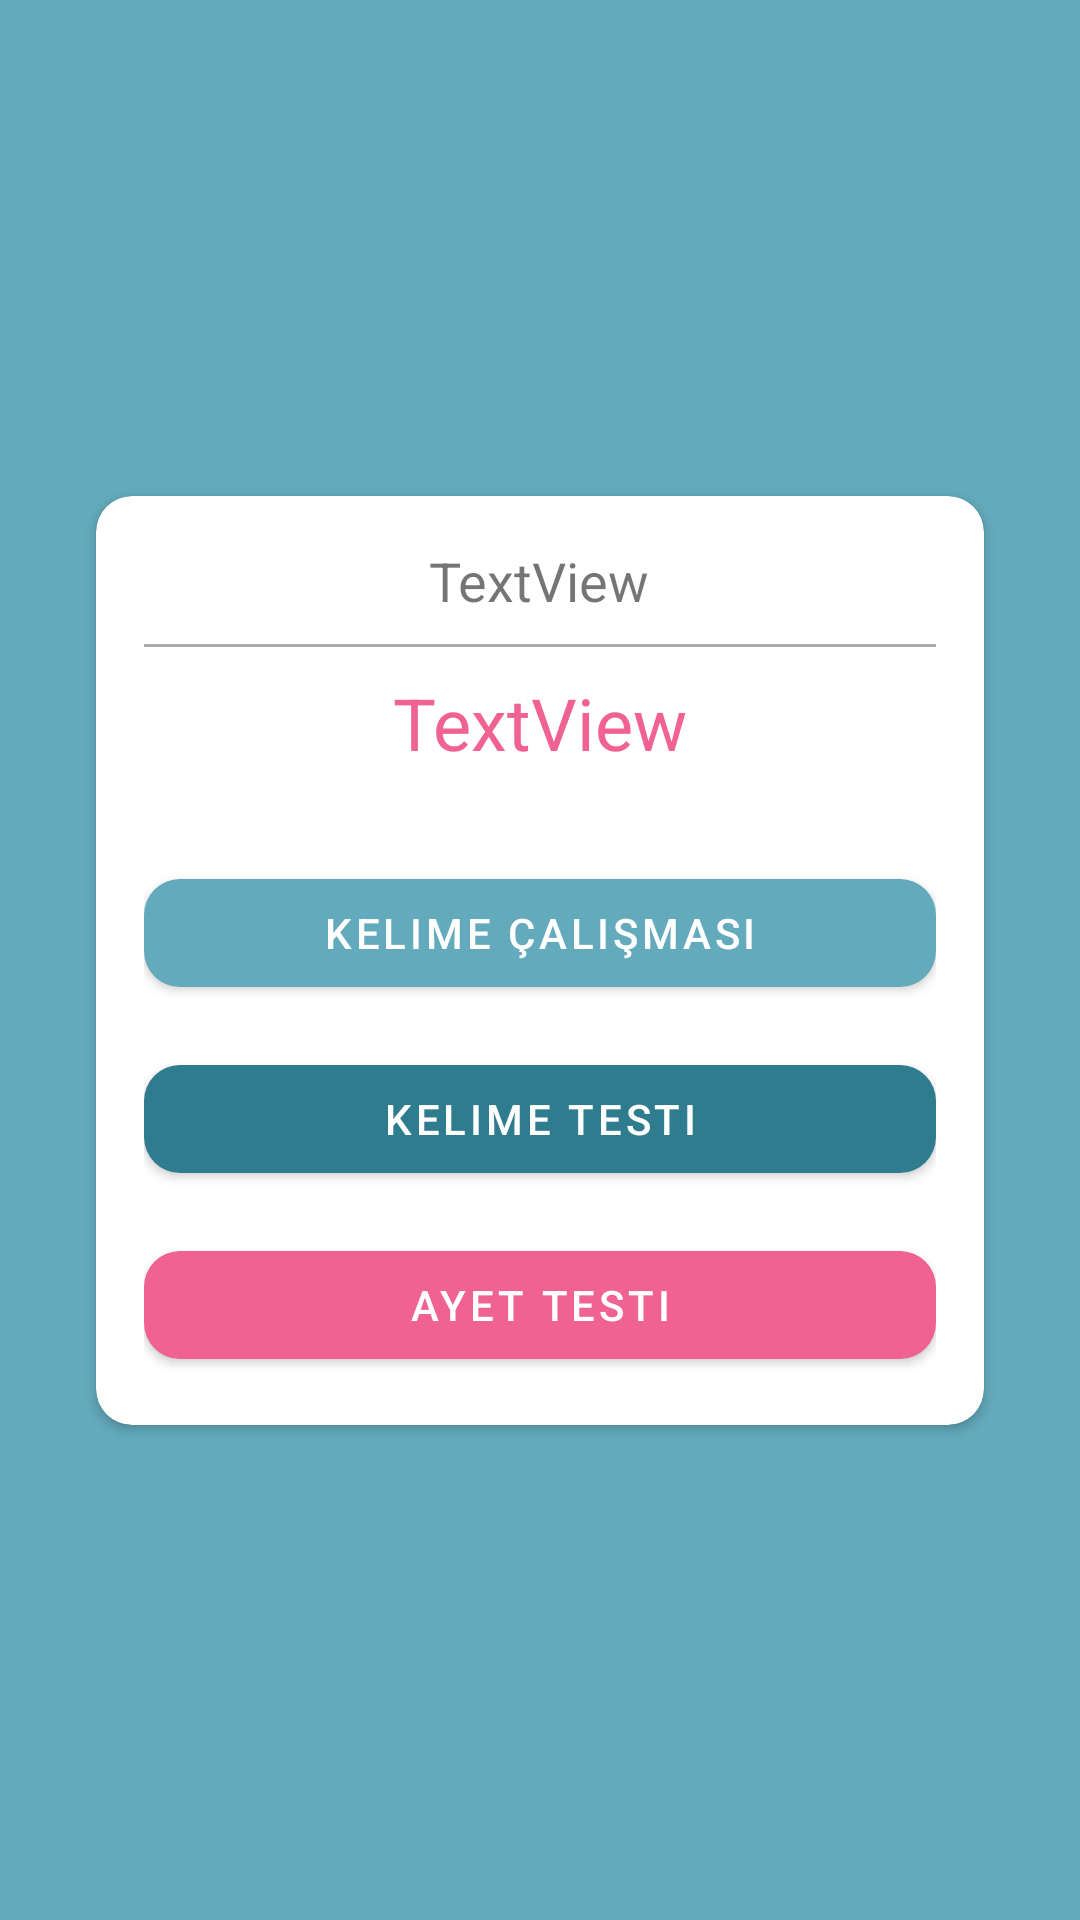

Android layout source for this screen:
<!-- AndroidManifest.xml: application theme AppTheme -->
<!-- res/layout/activity_detail.xml -->
<?xml version="1.0" encoding="utf-8"?>
<androidx.constraintlayout.widget.ConstraintLayout
        xmlns:android="http://schemas.android.com/apk/res/android"
        xmlns:tools="http://schemas.android.com/tools"
        xmlns:app="http://schemas.android.com/apk/res-auto"
        android:layout_width="match_parent"
        android:layout_height="match_parent"
        android:background="@color/colorPrimary"
        tools:context=".Activity.DetailActivity">

    <androidx.cardview.widget.CardView
            android:id="@+id/cardDetail"
            app:cardCornerRadius="12dp"
            android:background="@android:color/white"

            android:layout_width="0dp"
            android:layout_height="wrap_content"
            app:layout_constraintStart_toStartOf="parent" app:layout_constraintEnd_toEndOf="parent"

            app:layout_constraintTop_toTopOf="parent" app:layout_constraintBottom_toBottomOf="parent"
            app:layout_constraintHorizontal_bias="0.5" android:layout_marginStart="32dp"
            android:layout_marginEnd="32dp">
        <LinearLayout android:layout_width="match_parent" android:layout_height="match_parent"
                      android:orientation="vertical" android:padding="16dp">

            <TextView
                    android:text="TextView"
                    android:layout_gravity="center"
                    android:layout_width="wrap_content"
                    android:layout_height="wrap_content" android:id="@+id/tvPosition" android:textSize="18sp"
            />

            <View
                    android:layout_width="match_parent"
                    android:layout_height="1dp"
                    android:layout_marginTop="9dp"
                    android:layout_marginBottom="9dp"
                    android:background="@android:color/darker_gray"/>
            <TextView
                    android:layout_gravity="center"
                    android:text="TextView"
                    android:layout_width="wrap_content"
                    android:layout_height="wrap_content" android:id="@+id/tvDetailName"
                    android:textAppearance="@style/TextAppearance.AppCompat.Display1" android:textSize="24sp"
                    android:textColor="@color/colorAccent"/>

            <com.google.android.material.button.MaterialButton android:layout_width="match_parent"
                                                               android:layout_marginTop="30dp"
                                                               android:layout_height="wrap_content"

                    app:backgroundTint="@color/colorPrimary"
            android:textColor="@android:color/white"
                                                               android:text="Kelime Çalışması"
                                                               android:id="@+id/btnPractise"
                                                               app:cornerRadius="12dp"
            />

            <com.google.android.material.button.MaterialButton android:layout_width="match_parent"
                                                               android:layout_marginTop="14dp"
                                                               android:layout_height="wrap_content"

                                                               app:backgroundTint="@color/colorPrimaryDark"

                                                               android:textColor="@android:color/white"
                                                               android:text="Kelime Testi"
                                                               android:id="@+id/btnTest"
                                                               app:cornerRadius="12dp"
            />


            <com.google.android.material.button.MaterialButton android:layout_width="match_parent"
                                                               android:layout_marginTop="14dp"
                                                               android:layout_height="wrap_content"

                                                               app:backgroundTint="@color/colorAccent"

                                                               android:textColor="@android:color/white"
                                                               android:text="Ayet Testi"
                                                               android:id="@+id/btnQuranTest"
                                                               app:cornerRadius="12dp"
            />
        </LinearLayout>

    </androidx.cardview.widget.CardView>
</androidx.constraintlayout.widget.ConstraintLayout>
<!-- resources referenced by this layout -->
<resources>
  <color name="colorAccent">#f06292</color>
  <color name="colorPrimary">#63aabc</color>
  <color name="colorPrimaryDark">#2f7c8f</color>
  <style name="AppTheme" parent="Theme.MaterialComponents.Light.NoActionBar">
          
          <item name="colorPrimary">@color/colorPrimary</item>
          <item name="colorPrimaryDark">@color/colorPrimaryDark</item>
          <item name="colorAccent">@color/colorAccent</item>
      </style>
</resources>
